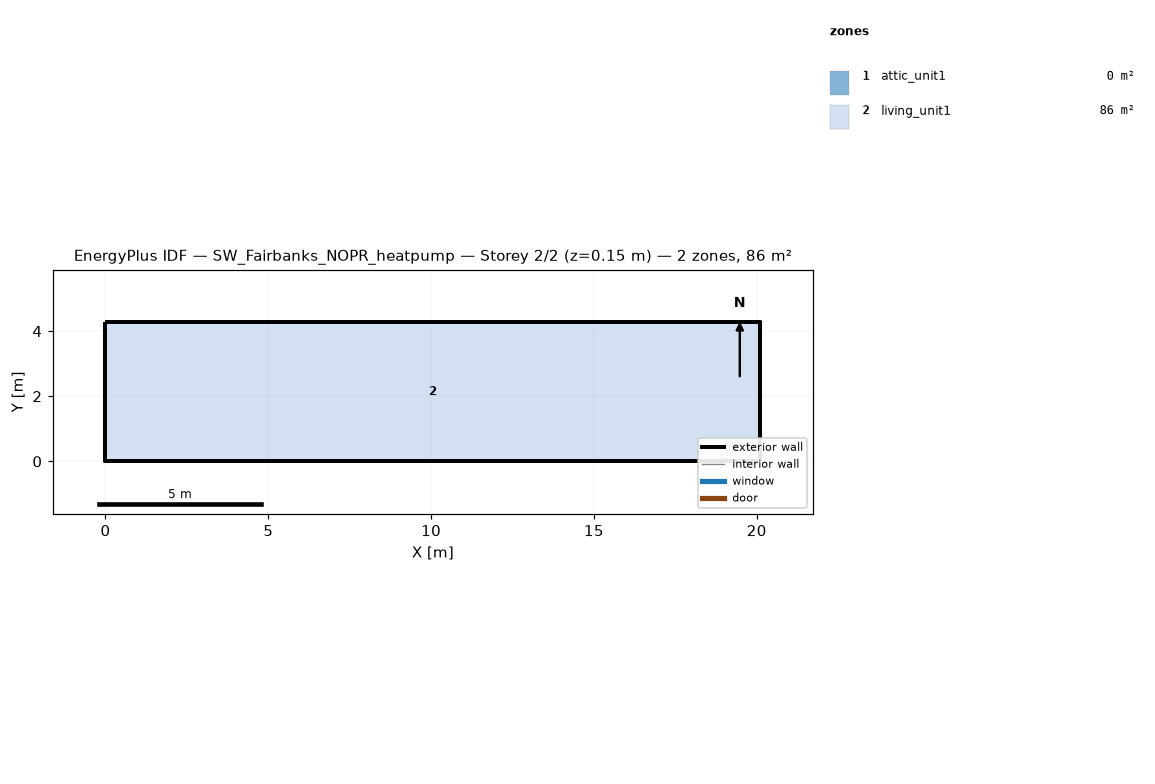
=== STOREY PLAN SPEC (per zone: floor XY polygon, exterior-wall plan segments, windows/doors) ===
zone 1: attic_unit1  (0.0 m²)
  exterior wall: (20.11, 0.00) – (20.11, 4.27) – (20.11, 2.13)  [6.4 m]
  exterior wall: (0.00, 4.27) – (0.00, 0.00) – (0.00, 2.13)  [6.4 m]
zone 2: living_unit1  (85.9 m²)
  floor: (0.00, 0.00) (0.00, 4.27) (20.11, 4.27) (20.11, 0.00)
  exterior wall: (0.00, 0.00) – (20.11, 0.00)  [20.1 m]
  exterior wall: (20.11, 0.00) – (20.11, 4.27)  [4.3 m]
  exterior wall: (20.11, 4.27) – (0.00, 4.27)  [20.1 m]
  exterior wall: (0.00, 4.27) – (0.00, 0.00)  [4.3 m]

=== DERIVED (storey summary) ===
Building: SW_Fairbanks_NOPR_heatpump
Storey: 2 of 2  (floor level z = 0.15 m)
Storey gross floor area: 85.9 m²
Zones on this storey: 2
  - attic_unit1: floor 0.0 m²; exterior wall 12.8 m (1.3 m²); WWR 0.0%
  - living_unit1: floor 85.9 m²; exterior wall 48.8 m (111.5 m²); WWR 0.0%
Zone adjacency: (none detected)